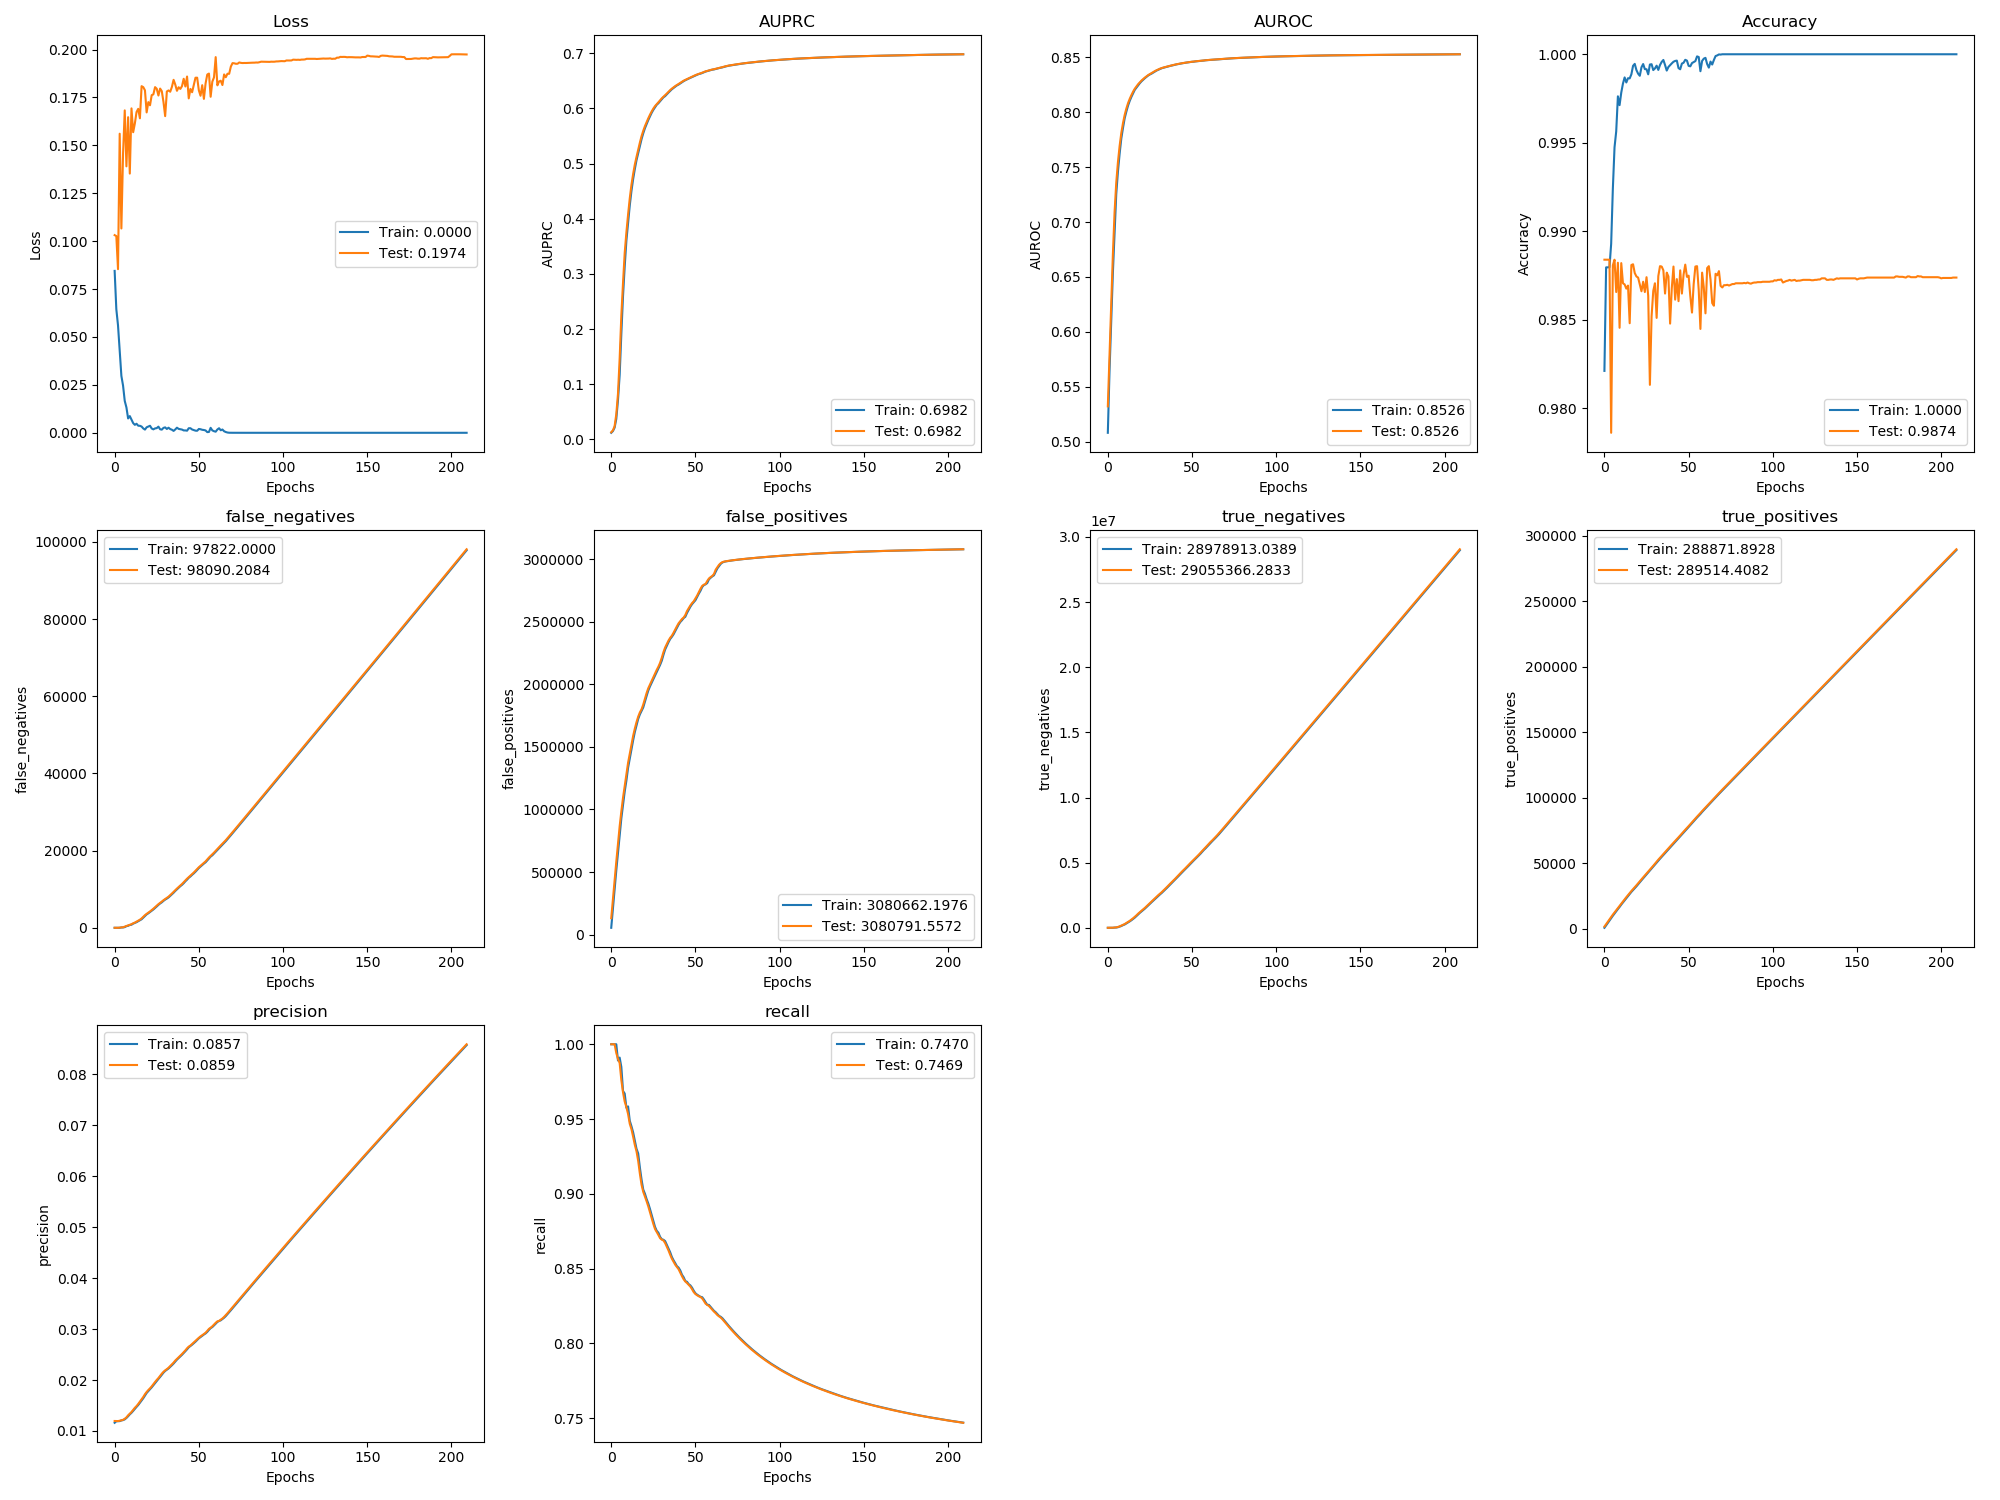

Source data for this figure (header and first rows):
, val_loss, val_auprc, val_auroc, val_acc, val_false_negatives, val_false_positives, val_true_negatives, val_true_positives, val_precision, val_recall, loss, auprc, auroc, acc, false_negatives, false_positives, true_negatives, true_positives, precision, recall
0, 0.1032, 0.01311, 0.5323, 0.9884, 0.0, 130647, 4.365, 1582, 0.01196, 1.0, 0.08449, 0.01208, 0.5083, 0.9821, 0.0, 54097, 0.0, 645.4, 0.01161, 1.0
1, 0.1027, 0.01655, 0.5795, 0.9884, 0.0, 283484, 303.6, 3429, 0.01195, 1.0, 0.06449, 0.0152, 0.5643, 0.988, 0.0, 207218, 10.0, 2498, 0.01191, 1.0
2, 0.08539, 0.02402, 0.6247, 0.9884, 0.0, 436281, 642.5, 5276, 0.01195, 1.0, 0.05608, 0.02138, 0.6088, 0.988, 0.0, 359775, 593.5, 4341, 0.01192, 1.0
3, 0.1561, 0.04568, 0.6705, 0.9884, 42.59, 582346, 7714, 7080, 0.01201, 0.9941, 0.04278, 0.03722, 0.654, 0.988, 0.0, 512635, 860.5, 6196, 0.01194, 1.0
4, 0.1066, 0.08252, 0.7088, 0.9786, 87.27, 725314, 17881, 8882, 0.0121, 0.9903, 0.0297, 0.07103, 0.6907, 0.9893, 87.0, 651106, 15529, 7953, 0.01207, 0.9892
5, 0.1458, 0.1468, 0.7358, 0.9881, 136.8, 865297, 31034, 10680, 0.01219, 0.9874, 0.0246, 0.1166, 0.7254, 0.9924, 88.0, 798230, 21532, 9808, 0.01214, 0.9911
6, 0.1683, 0.2251, 0.7544, 0.9884, 304.2, 984670, 64798, 12359, 0.0124, 0.976, 0.01663, 0.1918, 0.7458, 0.9947, 178.0, 929178, 43729, 11556, 0.01228, 0.9848
7, 0.139, 0.2839, 0.7691, 0.9866, 467, 1094155, 108448, 14044, 0.01267, 0.9678, 0.01322, 0.2601, 0.7621, 0.9956, 424.0, 1034801, 91237, 13161, 0.01256, 0.9688
8, 0.1647, 0.3383, 0.781, 0.9882, 627.5, 1186996, 168743, 15730, 0.01308, 0.9617, 0.00749, 0.3138, 0.7759, 0.9976, 509.0, 1143463, 135700, 14935, 0.01289, 0.967
9, 0.1353, 0.3753, 0.7899, 0.9845, 764.9, 1283627, 225249, 17440, 0.0134, 0.958, 0.008719, 0.3603, 0.7856, 0.9971, 733.0, 1230915, 201395, 16547, 0.01326, 0.9576
10, 0.1693, 0.4076, 0.7973, 0.9882, 935.9, 1373599, 288413, 19116, 0.01373, 0.9534, 0.00695, 0.3924, 0.7943, 0.9978, 795.0, 1333313, 252122, 18343, 0.01357, 0.9584
11, 0.1569, 0.437, 0.8032, 0.9871, 1165, 1445915, 369232, 20734, 0.01414, 0.9468, 0.005059, 0.4241, 0.8004, 0.9983, 1073, 1407760, 330814, 19909, 0.01394, 0.9488
12, 0.1614, 0.4616, 0.8081, 0.987, 1348, 1516103, 452180, 22398, 0.01456, 0.9433, 0.004154, 0.4503, 0.8058, 0.9987, 1250, 1481404, 410312, 21572, 0.01435, 0.9452
13, 0.1674, 0.4811, 0.812, 0.9868, 1582, 1588364, 533055, 24011, 0.01489, 0.9382, 0.004718, 0.4719, 0.8102, 0.9984, 1452, 1552732, 492128, 23210, 0.01473, 0.9411
14, 0.1691, 0.4982, 0.8154, 0.9869, 1845, 1646492, 628063, 25594, 0.01531, 0.9328, 0.003698, 0.49, 0.8138, 0.9986, 1703, 1618757, 579240, 24805, 0.01509, 0.9357
15, 0.1641, 0.5121, 0.8186, 0.9848, 2097, 1698107, 729584, 27190, 0.01576, 0.9284, 0.003648, 0.5061, 0.817, 0.9986, 1980, 1670452, 680685, 26371, 0.01554, 0.9301
16, 0.1809, 0.5249, 0.8212, 0.9881, 2429, 1742004, 838823, 28705, 0.01621, 0.922, 0.003271, 0.5186, 0.8202, 0.9989, 2206, 1723786, 780457, 28022, 0.016, 0.927
17, 0.1804, 0.538, 0.8234, 0.9881, 2855, 1776198, 957765, 30126, 0.01668, 0.9135, 0.002268, 0.5314, 0.8223, 0.9993, 2638, 1759947, 897471, 29398, 0.01643, 0.9176
18, 0.1787, 0.5498, 0.8254, 0.9876, 3273, 1800979, 1086120, 31555, 0.01722, 0.906, 0.001671, 0.5444, 0.8245, 0.9995, 3066, 1788106, 1022423, 30842, 0.01696, 0.9096
19, 0.1672, 0.5594, 0.8271, 0.9874, 3618, 1838731, 1201505, 33056, 0.01766, 0.9013, 0.002865, 0.5549, 0.8263, 0.9991, 3471, 1815905, 1147775, 32269, 0.01746, 0.9029
20, 0.1726, 0.5679, 0.8287, 0.9874, 3920, 1883937, 1309435, 34602, 0.01804, 0.8982, 0.003292, 0.5641, 0.828, 0.9989, 3755, 1862735, 1254066, 33847, 0.01785, 0.9001
21, 0.1709, 0.5752, 0.8301, 0.987, 4238, 1930896, 1415611, 36131, 0.01837, 0.895, 0.003669, 0.5718, 0.8294, 0.9988, 4081, 1907430, 1362517, 35358, 0.0182, 0.8965
22, 0.1762, 0.5822, 0.8314, 0.9866, 4576, 1969692, 1529951, 37639, 0.01875, 0.8916, 0.002244, 0.579, 0.8308, 0.9993, 4395, 1951207, 1471865, 36902, 0.01856, 0.8936
23, 0.1766, 0.5886, 0.8326, 0.9871, 4946, 1998966, 1653814, 39116, 0.01919, 0.8878, 0.001797, 0.5855, 0.832, 0.9994, 4748, 1983915, 1592307, 38382, 0.01898, 0.8899
24, 0.1804, 0.5945, 0.8337, 0.9866, 5334, 2027371, 1778544, 40576, 0.01962, 0.8838, 0.002296, 0.5921, 0.8333, 0.9992, 5132, 2013913, 1715414, 39876, 0.01942, 0.886
25, 0.1795, 0.5998, 0.8346, 0.9874, 5737, 2056320, 1902731, 42020, 0.02003, 0.8799, 0.002445, 0.5975, 0.8342, 0.9992, 5528, 2041825, 1840646, 41319, 0.01983, 0.882
26, 0.176, 0.6043, 0.8354, 0.9863, 6127, 2088708, 2023479, 43477, 0.02039, 0.8765, 0.003216, 0.6022, 0.835, 0.9989, 5941, 2070690, 1964943, 42727, 0.02022, 0.8779
27, 0.1796, 0.6079, 0.8364, 0.9813, 6455, 2115909, 2149414, 44995, 0.02082, 0.8745, 0.001835, 0.6067, 0.8359, 0.9994, 6300, 2101578, 2087182, 44225, 0.02061, 0.8753
28, 0.1783, 0.6112, 0.8374, 0.9852, 6796, 2141857, 2276603, 46502, 0.02125, 0.8725, 0.001657, 0.6095, 0.837, 0.9994, 6597, 2130321, 2211570, 45779, 0.02104, 0.874
29, 0.1726, 0.6148, 0.8381, 0.9866, 7149, 2172681, 2398914, 47995, 0.02161, 0.8704, 0.002565, 0.6131, 0.8378, 0.9991, 6980, 2155710, 2339311, 47249, 0.02145, 0.8713
30, 0.1653, 0.6183, 0.8388, 0.9871, 7443, 2212706, 2512025, 49549, 0.0219, 0.8694, 0.002829, 0.6167, 0.8385, 0.9992, 7308, 2189325, 2458845, 48755, 0.02178, 0.8696
31, 0.1781, 0.6211, 0.8395, 0.9851, 7718, 2257876, 2619991, 51121, 0.02214, 0.8688, 0.001994, 0.6202, 0.8392, 0.9994, 7569, 2236195, 2565106, 50345, 0.02202, 0.8693
32, 0.1787, 0.6238, 0.8401, 0.9875, 8065, 2295322, 2735682, 52620, 0.02241, 0.8671, 0.002655, 0.6224, 0.8399, 0.9991, 7864, 2278972, 2675458, 51905, 0.02227, 0.8684
33, 0.178, 0.6271, 0.8405, 0.988, 8464, 2323314, 2860825, 54068, 0.02274, 0.8646, 0.001944, 0.6255, 0.8403, 0.9994, 8258, 2309033, 2798553, 53338, 0.02258, 0.8659
34, 0.1805, 0.6303, 0.8409, 0.988, 8875, 2350629, 2986646, 55504, 0.02307, 0.8621, 0.001603, 0.6288, 0.8408, 0.9996, 8665, 2337685, 2923024, 54791, 0.0229, 0.8634
35, 0.1842, 0.6333, 0.8413, 0.9878, 9320, 2372789, 3117622, 56907, 0.02342, 0.8593, 0.0009835, 0.6319, 0.8412, 0.9997, 9081, 2363088, 3050756, 56223, 0.02324, 0.8609
36, 0.1817, 0.636, 0.8418, 0.9865, 9759, 2389540, 3254007, 58314, 0.02382, 0.8566, 0.001754, 0.6348, 0.8416, 0.9994, 9548, 2380495, 3186485, 57603, 0.02363, 0.8578
37, 0.1785, 0.6383, 0.8421, 0.9877, 10170, 2413477, 3383207, 59750, 0.02416, 0.8545, 0.002665, 0.6372, 0.842, 0.9991, 9966, 2400560, 3319548, 59039, 0.024, 0.8556
38, 0.1803, 0.6406, 0.8425, 0.9874, 10578, 2439600, 3510219, 61190, 0.02447, 0.8526, 0.00204, 0.6395, 0.8423, 0.9993, 10365, 2426837, 3446422, 60473, 0.02431, 0.8537
39, 0.1794, 0.6425, 0.8429, 0.9848, 10966, 2464928, 3638027, 62649, 0.02479, 0.851, 0.001889, 0.6418, 0.8427, 0.9994, 10786, 2451233, 3575157, 61904, 0.02463, 0.8516
40, 0.1809, 0.6442, 0.8432, 0.9868, 11350, 2489047, 3767044, 64112, 0.02511, 0.8496, 0.001682, 0.6433, 0.8431, 0.9995, 11132, 2477898, 3701621, 63412, 0.02495, 0.8507
41, 0.1848, 0.6464, 0.8435, 0.988, 11810, 2505940, 3903287, 65499, 0.02547, 0.8472, 0.001243, 0.6454, 0.8434, 0.9996, 11554, 2498749, 3833897, 64846, 0.02529, 0.8488
42, 0.1807, 0.6484, 0.8438, 0.9861, 12272, 2522958, 4039406, 66884, 0.02583, 0.845, 0.001233, 0.6475, 0.8437, 0.9996, 12054, 2513178, 3972615, 66182, 0.02566, 0.8459
43, 0.1859, 0.6503, 0.8442, 0.9873, 12727, 2534664, 4180835, 68276, 0.02623, 0.8429, 0.001095, 0.6495, 0.8441, 0.9996, 12475, 2530593, 4108334, 67610, 0.02602, 0.8442
44, 0.1745, 0.6518, 0.8444, 0.986, 13142, 2555378, 4313257, 69708, 0.02655, 0.8414, 0.002375, 0.6512, 0.8443, 0.9992, 12971, 2541198, 4250864, 68962, 0.02642, 0.8417
45, 0.1795, 0.6533, 0.8447, 0.9878, 13521, 2586955, 4434816, 71175, 0.02678, 0.8404, 0.002396, 0.6526, 0.8446, 0.9992, 13305, 2571916, 4373286, 70471, 0.02667, 0.8412
46, 0.1777, 0.6548, 0.8449, 0.9865, 13921, 2609132, 4565775, 72622, 0.02708, 0.8391, 0.001717, 0.6542, 0.8448, 0.9995, 13733, 2596576, 4501762, 71890, 0.02694, 0.8396
47, 0.1815, 0.6562, 0.8452, 0.9875, 14322, 2631833, 4696210, 74068, 0.02737, 0.838, 0.001425, 0.6556, 0.8451, 0.9995, 14102, 2621363, 4630110, 73369, 0.02723, 0.8388
48, 0.1853, 0.6578, 0.8454, 0.9881, 14781, 2650403, 4830776, 75457, 0.02768, 0.8362, 0.001118, 0.657, 0.8453, 0.9997, 14534, 2641823, 4762797, 74773, 0.02752, 0.8373
49, 0.1853, 0.6593, 0.8456, 0.9874, 15261, 2665191, 4969124, 76823, 0.02802, 0.8343, 0.001052, 0.6586, 0.8455, 0.9996, 15024, 2657746, 4900007, 76133, 0.02785, 0.8352
50, 0.1787, 0.6605, 0.8457, 0.9875, 15687, 2687184, 5100267, 78244, 0.02829, 0.833, 0.001992, 0.66, 0.8457, 0.9993, 15488, 2673285, 5037574, 77546, 0.02819, 0.8335
51, 0.1759, 0.6617, 0.8459, 0.9863, 16072, 2710420, 5230167, 79706, 0.02857, 0.8322, 0.001864, 0.6611, 0.8458, 0.9993, 15878, 2699140, 5164893, 78966, 0.02842, 0.8326
52, 0.1814, 0.6627, 0.8461, 0.9854, 16451, 2737611, 5356112, 81175, 0.0288, 0.8315, 0.001565, 0.6624, 0.8461, 0.9995, 16257, 2725344, 5291797, 80461, 0.02868, 0.8319
53, 0.1743, 0.6637, 0.8463, 0.987, 16808, 2764650, 5482209, 82664, 0.02903, 0.831, 0.001451, 0.6631, 0.8462, 0.9996, 16638, 2748922, 5421373, 81909, 0.02893, 0.8312
54, 0.1823, 0.6648, 0.8465, 0.988, 17214, 2787606, 5612389, 84105, 0.02929, 0.8301, 0.001222, 0.6642, 0.8464, 0.9996, 16973, 2778234, 5545209, 83409, 0.02915, 0.8309
55, 0.187, 0.6661, 0.8466, 0.988, 17699, 2797676, 5755455, 85467, 0.02964, 0.8284, 0.0003469, 0.6656, 0.8466, 0.9999, 17442, 2794460, 5682099, 84807, 0.02945, 0.8294
56, 0.1875, 0.6673, 0.8468, 0.9867, 18207, 2802930, 5903337, 86806, 0.03004, 0.8266, 0.0004397, 0.6669, 0.8467, 0.9998, 17953, 2800141, 5829545, 86152, 0.02985, 0.8275
57, 0.1754, 0.668, 0.847, 0.9845, 18622, 2826893, 6032511, 88239, 0.03027, 0.8257, 0.002595, 0.6677, 0.8469, 0.999, 18453, 2810323, 5972513, 87485, 0.03019, 0.8258
58, 0.1832, 0.6689, 0.8471, 0.9877, 19020, 2846793, 6165746, 89688, 0.03054, 0.825, 0.001247, 0.6685, 0.8471, 0.9996, 18783, 2839807, 6096146, 89020, 0.03039, 0.8258
59, 0.1855, 0.6699, 0.8473, 0.9868, 19482, 2858185, 6307491, 91073, 0.03088, 0.8238, 0.0008269, 0.6695, 0.8472, 0.9998, 19247, 2852483, 6236621, 90388, 0.03071, 0.8244
... 150 more rows
